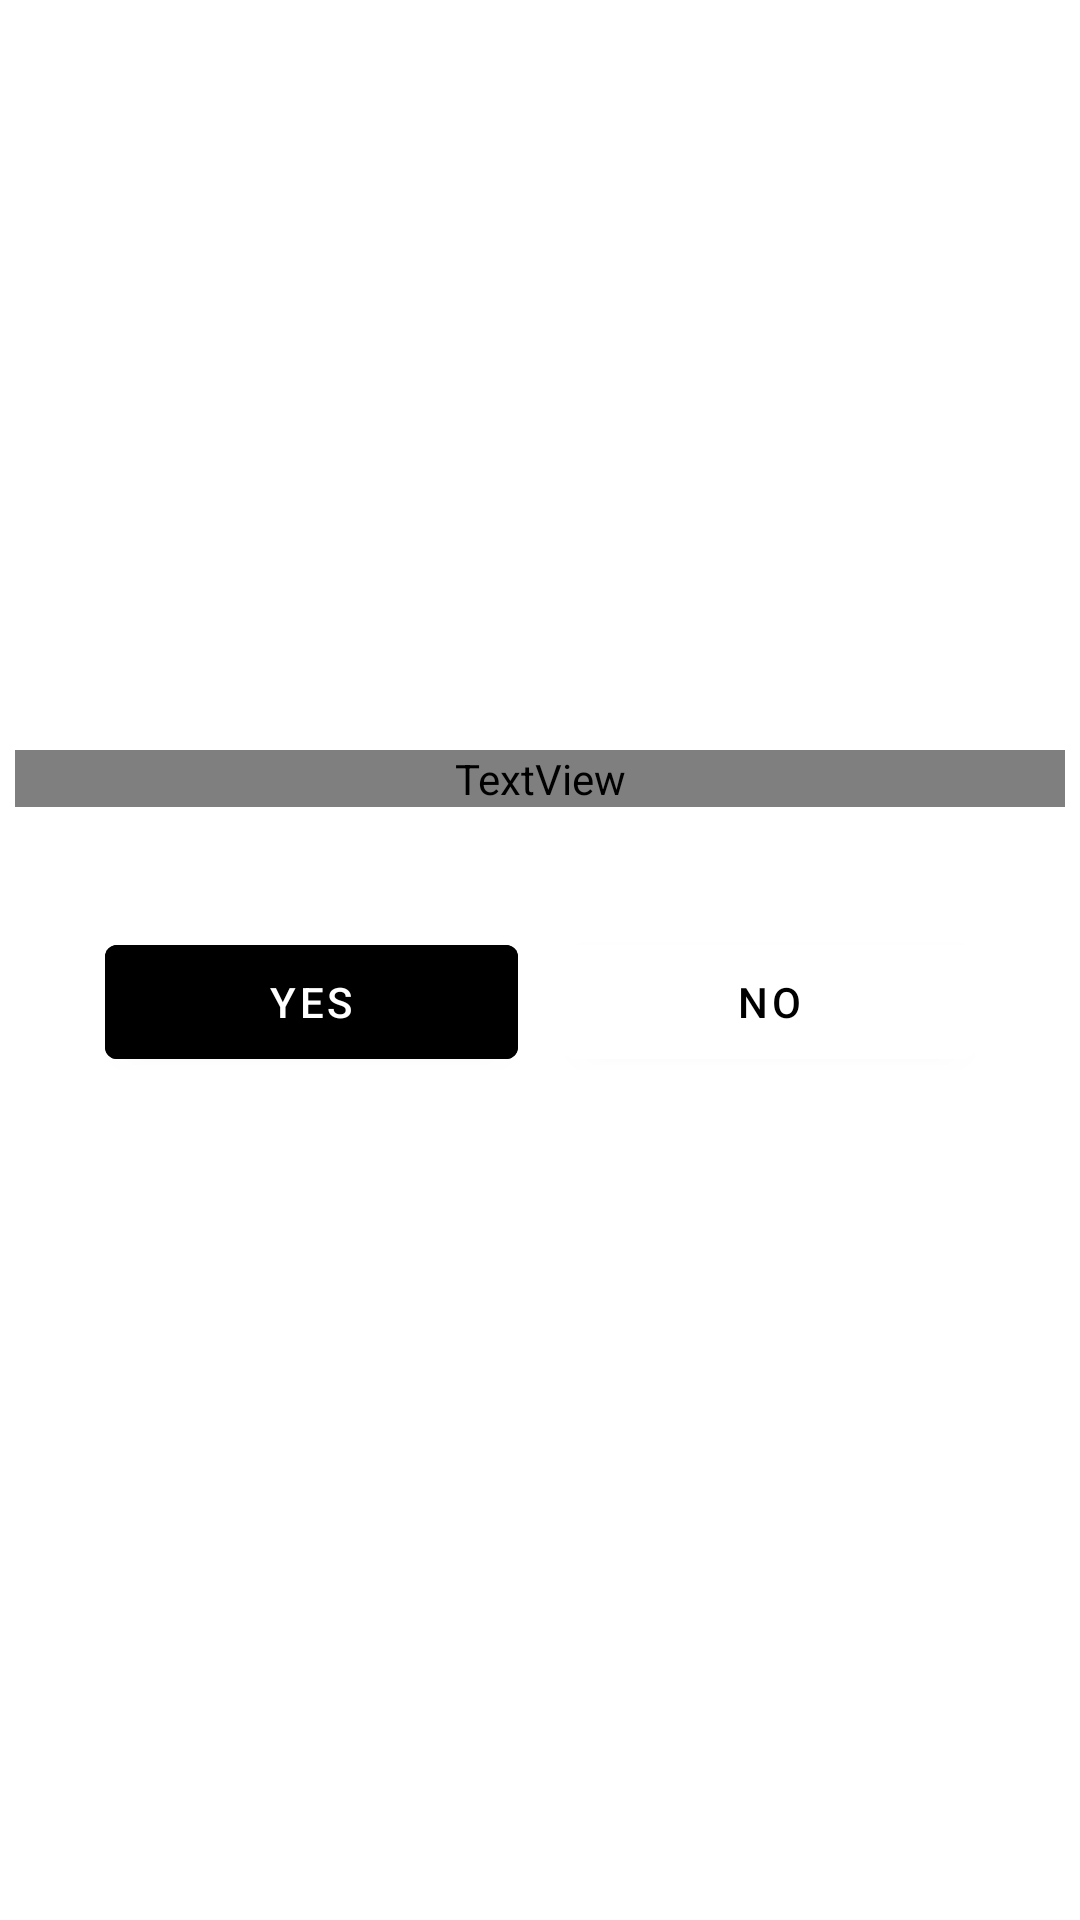

Android layout source for this screen:
<!-- AndroidManifest.xml: application theme Theme.FootballGame -->
<!-- res/layout/exit_dialog.xml -->
<?xml version="1.0" encoding="utf-8"?>
<androidx.constraintlayout.widget.ConstraintLayout xmlns:tools="http://schemas.android.com/tools"
    android:id="@+id/layout"
    xmlns:android="http://schemas.android.com/apk/res/android"
    xmlns:app="http://schemas.android.com/apk/res-auto"
    android:layout_width="match_parent"
    android:layout_height="match_parent">
    <ImageView
        android:id="@+id/background"
        android:layout_width="350dp"
        android:layout_height="200dp"
        android:scaleType="fitXY"
        android:src="@drawable/white_rectangle"
        app:layout_constraintBottom_toBottomOf="parent"
        app:layout_constraintEnd_toEndOf="parent"
        app:layout_constraintStart_toStartOf="parent"
        app:layout_constraintTop_toTopOf="parent" />

    <TextView
        android:id="@+id/quit_title"
        android:text="@string/exit_text"
        android:textSize="30sp"
        style="@style/category_header"
        android:layout_width="0dp"
        android:layout_height="wrap_content"
        android:layout_marginTop="30dp"
        app:layout_constraintTop_toTopOf="@id/background"
        app:layout_constraintStart_toStartOf="@id/background"
        app:layout_constraintEnd_toEndOf="@id/background"/>

    <com.google.android.material.button.MaterialButton
        android:id="@+id/yes_button"
        android:text="@string/yes"
        android:layout_width="0dp"
        android:layout_height="50dp"
        android:layout_marginStart="30dp"
        android:layout_marginTop="40dp"
        android:backgroundTint="@color/black"
        android:textColor="@color/white"
        app:layout_constraintTop_toBottomOf="@id/quit_title"
        app:layout_constraintStart_toStartOf="@id/background"
        app:layout_constraintEnd_toStartOf="@id/no_button"/>

    <com.google.android.material.button.MaterialButton
        android:id="@+id/no_button"
        android:layout_width="0dp"
        android:layout_height="50dp"
        android:layout_marginStart="15dp"
        android:layout_marginEnd="30dp"
        android:backgroundTint="@color/white"
        android:text="@string/no"
        android:textColor="@color/black"
        app:layout_constraintEnd_toEndOf="@id/background"
        app:layout_constraintStart_toEndOf="@id/yes_button"
        app:layout_constraintTop_toTopOf="@id/yes_button"
        tools:layout_editor_absoluteY="382dp" />
</androidx.constraintlayout.widget.ConstraintLayout>
<!-- resources referenced by this layout -->
<resources>
  <!-- drawable white_rectangle (drawable) -->
  <?xml version="1.0" encoding="utf-8"?>
  <shape xmlns:android="http://schemas.android.com/apk/res/android" android:shape="rectangle">
      <corners android:radius="10dp"/>
      <stroke android:color="@color/white" android:width="3dp"/>
  
  </shape>
  <string name="exit_text">Are you sure?</string>
  <string name="no">No</string>
  <string name="yes">Yes</string>
  <style name="category_header">
          <item name="android:textSize">48sp</item>
          <item name="android:textColor">@color/white</item>
          <item name="android:fontFamily">@font/impact</item>
          <item name="android:textAlignment">center</item>
      </style>
  <style name="Theme.FootballGame" parent="Theme.MaterialComponents.DayNight.DarkActionBar">
          
          <item name="colorPrimary">@color/purple_500</item>
          <item name="colorPrimaryVariant">@color/purple_700</item>
          <item name="colorOnPrimary">@color/white</item>
          
          <item name="colorSecondary">@color/teal_200</item>
          <item name="colorSecondaryVariant">@color/teal_700</item>
          <item name="colorOnSecondary">@color/black</item>
          
          <item name="android:statusBarColor">?attr/colorPrimaryVariant</item>
          
      </style>
  <!-- not gathered from this repository: default colours our renderer supplied (Android Studio template values) -->
  <color name="purple_500">#FF6200EE</color>
  <color name="purple_700">#FF3700B3</color>
  <color name="teal_200">#FF03DAC5</color>
  <color name="teal_700">#FF018786</color>
  <color name="black">#FF000000</color>
  <color name="white">#FFFFFFFF</color>
</resources>
